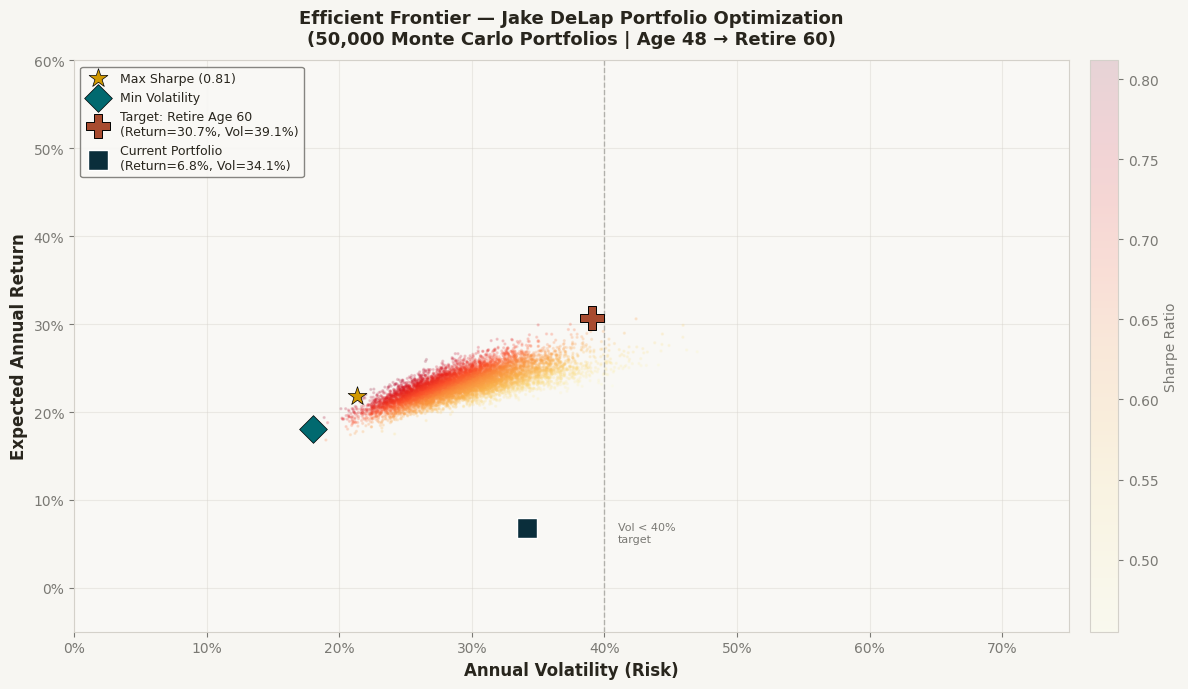

Recreate this plot in Python. (Note: this script raises an exception after producing the figure.)
"""
Jake DeLap — Portfolio Risk Optimization Model
Age: 48 | Target Retirement: Age 60 | Horizon: 12 Years
Thematic Framework: AI + Robotics + Money Printing → Singularity
Methodology: Mean-Variance Optimization, Monte Carlo Simulation,
             Efficient Frontier, Max Sharpe, Min Volatility, 
             Black-Litterman with macro views
"""

import numpy as np
import pandas as pd
import matplotlib
matplotlib.use('Agg')
import matplotlib.pyplot as plt
import matplotlib.patches as mpatches
from matplotlib.gridspec import GridSpec
import warnings
warnings.filterwarnings('ignore')

# ─────────────────────────────────────────────────────────────────────────────
# 1. COST BASIS & CURRENT P&L (from Jan 29 2026 Schwab PDF + subsequent buys)
# ─────────────────────────────────────────────────────────────────────────────

# Original Schwab holdings (Jan 29, 2026) — from PDF cost basis data
# Format: ticker -> {qty, cost_basis_per_share, date_purchased}
SCHWAB_ORIGINAL = {
    # From the Jan 29 Schwab PDF
    "BRR":  {"qty": 171,  "cost_basis": 10.20,  "purchase_date": "2025-Q3", "account": "Schwab Taxable"},
    "CIFR": {"qty": 80,   "cost_basis": 19.84,  "purchase_date": "2025-Q3", "account": "Schwab Taxable"},
    "DCO":  {"qty": 8,    "cost_basis": 92.70,  "purchase_date": "2025-Q3", "account": "Schwab Taxable"},
    "NG":   {"qty": 142,  "cost_basis": 9.74,   "purchase_date": "2025-Q3", "account": "Schwab Taxable"},
    "RGLD": {"qty": 8,    "cost_basis": 196.65, "purchase_date": "2025-Q3", "account": "Schwab Taxable"},
    "SSRM": {"qty": 70,   "cost_basis": 23.94,  "purchase_date": "2025-Q3", "account": "Schwab Taxable"},
    "UMAC": {"qty": 93,   "cost_basis": 12.95,  "purchase_date": "2025-Q3", "account": "Schwab Taxable"},
    "VVX":  {"qty": 20,   "cost_basis": 58.20,  "purchase_date": "2025-Q3", "account": "Schwab Taxable"},
    "OUNZ": {"qty": 40,   "cost_basis": 35.00,  "purchase_date": "2025-Q3", "account": "Schwab Taxable"},
    "FBTC": {"qty": 25,   "cost_basis": 62.03,  "purchase_date": "2025-Q3", "account": "Schwab Taxable"},
}

# New allocations deployed Jan-Feb 2026 (from conversation history)
# ~$15K new Schwab cash deployment + $14.7K Roth IRA
NEW_SCHWAB = {
    "NVDA": {"qty": 11,  "cost_basis": 188.00, "purchase_date": "2026-01-29", "account": "Schwab Taxable"},
    "TSM":  {"qty": 4,   "cost_basis": 338.00, "purchase_date": "2026-01-29", "account": "Schwab Taxable"},
    "MU":   {"qty": 3,   "cost_basis": 415.00, "purchase_date": "2026-02-07", "account": "Schwab Taxable"},
    "MSFT": {"qty": 7,   "cost_basis": 415.00, "purchase_date": "2026-02-07", "account": "Schwab Taxable"},
    "PLTR": {"qty": 9,   "cost_basis": 104.00, "purchase_date": "2026-02-07", "account": "Schwab Taxable"},
    "GOOGL":{"qty": 4,   "cost_basis": 196.00, "purchase_date": "2026-02-07", "account": "Schwab Taxable"},
    "VST":  {"qty": 9,   "cost_basis": 165.00, "purchase_date": "2026-02-07", "account": "Schwab Taxable"},
    "CCJ":  {"qty": 9,   "cost_basis": 116.00, "purchase_date": "2026-02-07", "account": "Schwab Taxable"},
    "FCX":  {"qty": 20,  "cost_basis": 60.00,  "purchase_date": "2026-02-07", "account": "Schwab Taxable"},
    "BN":   {"qty": 8,   "cost_basis": 38.50,  "purchase_date": "2026-02-07", "account": "Schwab Taxable"},
}

ROTH_IRA = {
    "NVDA_R": {"qty": 7,   "cost_basis": 190.00, "ticker": "NVDA", "purchase_date": "2026-02-07", "account": "Roth IRA"},
    "TSLA_R": {"qty": 4,   "cost_basis": 384.00, "ticker": "TSLA", "purchase_date": "2026-02-07", "account": "Roth IRA"},
    "PLTR_R": {"qty": 9,   "cost_basis": 106.00, "ticker": "PLTR", "purchase_date": "2026-02-07", "account": "Roth IRA"},
    "QQQ_R":  {"qty": 2,   "cost_basis": 520.00, "ticker": "QQQ",  "purchase_date": "2026-02-07", "account": "Roth IRA"},
    "ARKK_R": {"qty": 25,  "cost_basis": 67.00,  "ticker": "ARKK", "purchase_date": "2026-02-07", "account": "Roth IRA"},
    "ARKQ_R": {"qty": 12,  "cost_basis": 95.00,  "ticker": "ARKQ", "purchase_date": "2026-02-07", "account": "Roth IRA"},
    "NLR_R":  {"qty": 10,  "cost_basis": 130.00, "ticker": "NLR",  "purchase_date": "2026-02-07", "account": "Roth IRA"},
    "XAR_R":  {"qty": 8,   "cost_basis": 238.00, "ticker": "XAR",  "purchase_date": "2026-02-07", "account": "Roth IRA"},
    "META_R": {"qty": 2,   "cost_basis": 682.00, "ticker": "META", "purchase_date": "2026-02-07", "account": "Roth IRA"},
    "NEE_R":  {"qty": 15,  "cost_basis": 77.00,  "ticker": "NEE",  "purchase_date": "2026-02-07", "account": "Roth IRA"},
    "COIN_R": {"qty": 3,   "cost_basis": 272.00, "ticker": "COIN", "purchase_date": "2026-02-07", "account": "Roth IRA"},
    "IBIT_R": {"qty": 26,  "cost_basis": 50.00,  "ticker": "IBIT", "purchase_date": "2026-02-07", "account": "Roth IRA"},
}

# OXY LTI — ~$275K unvested, ~$68.55/share average grant price (estimated from OXY stock comp history)
OXY_LTI = {
    "OXY": {"qty": 4750, "cost_basis": 57.89, "purchase_date": "LTI Vest 2026-2028",
            "account": "OXY LTI (W-2 income at vest)", "note": "~$275K at current price; taxed as W-2 at vest"}
}

# Current prices (March 13, 2026 close)
CURRENT_PRICES = {
    "BRR": 2.71, "CIFR": 14.08, "DCO": 125.15, "NG": 10.41,
    "RGLD": 259.11, "SSRM": 28.18, "UMAC": 20.40, "VVX": 66.81,
    "OUNZ": 48.26, "FBTC": 61.98, "NVDA": 180.25, "TSM": 338.31,
    "MU": 426.13, "MSFT": 395.55, "PLTR": 150.95, "GOOGL": 302.28,
    "META": 613.71, "VST": 158.95, "CCJ": 107.92, "FCX": 56.35,
    "IBIT": 40.37, "NEE": 92.78, "COIN": 195.53, "BN": 38.37,
    "TSLA": 391.20, "ARKK": 70.25, "ARKQ": 117.27, "NLR": 136.63,
    "XAR": 265.21, "QQQ": 593.72, "OXY": 57.88,
}

# ─────────────────────────────────────────────────────────────────────────────
# 2. BUILD COMPREHENSIVE P&L TABLE
# ─────────────────────────────────────────────────────────────────────────────

def compute_pnl():
    rows = []

    # Schwab Original
    for ticker, pos in SCHWAB_ORIGINAL.items():
        price = CURRENT_PRICES.get(ticker, pos["cost_basis"])
        cost = pos["qty"] * pos["cost_basis"]
        mkt  = pos["qty"] * price
        gain = mkt - cost
        pct  = (gain / cost * 100) if cost > 0 else 0
        rows.append({
            "Ticker": ticker, "Account": pos["account"],
            "Qty": pos["qty"], "Cost/Sh": pos["cost_basis"],
            "Curr Price": price, "Total Cost": cost,
            "Mkt Value": mkt, "Unreal G/L $": gain,
            "Unreal G/L %": pct, "Status": pos["purchase_date"],
            "Tax Treatment": "LT Cap Gain (held >1yr)" if "2025-Q3" in pos["purchase_date"] else "ST Cap Gain"
        })

    # New Schwab
    for ticker, pos in NEW_SCHWAB.items():
        price = CURRENT_PRICES.get(ticker, pos["cost_basis"])
        cost = pos["qty"] * pos["cost_basis"]
        mkt  = pos["qty"] * price
        gain = mkt - cost
        pct  = (gain / cost * 100) if cost > 0 else 0
        tax = "ST Cap Gain (<1yr)" if "2026" in pos["purchase_date"] else "LT Cap Gain"
        rows.append({
            "Ticker": ticker, "Account": pos["account"],
            "Qty": pos["qty"], "Cost/Sh": pos["cost_basis"],
            "Curr Price": price, "Total Cost": cost,
            "Mkt Value": mkt, "Unreal G/L $": gain,
            "Unreal G/L %": pct, "Status": pos["purchase_date"],
            "Tax Treatment": tax
        })

    # Roth IRA
    for key, pos in ROTH_IRA.items():
        ticker = pos["ticker"]
        price = CURRENT_PRICES.get(ticker, pos["cost_basis"])
        cost = pos["qty"] * pos["cost_basis"]
        mkt  = pos["qty"] * price
        gain = mkt - cost
        pct  = (gain / cost * 100) if cost > 0 else 0
        rows.append({
            "Ticker": ticker, "Account": pos["account"],
            "Qty": pos["qty"], "Cost/Sh": pos["cost_basis"],
            "Curr Price": price, "Total Cost": cost,
            "Mkt Value": mkt, "Unreal G/L $": gain,
            "Unreal G/L %": pct, "Status": pos["purchase_date"],
            "Tax Treatment": "TAX-FREE (Roth)"
        })

    # OXY LTI
    for ticker, pos in OXY_LTI.items():
        price = CURRENT_PRICES.get(ticker, pos["cost_basis"])
        cost = pos["qty"] * pos["cost_basis"]
        mkt  = pos["qty"] * price
        gain = mkt - cost
        pct  = (gain / cost * 100) if cost > 0 else 0
        rows.append({
            "Ticker": ticker, "Account": pos["account"],
            "Qty": pos["qty"], "Cost/Sh": pos["cost_basis"],
            "Curr Price": price, "Total Cost": cost,
            "Mkt Value": mkt, "Unreal G/L $": gain,
            "Unreal G/L %": pct, "Status": pos["purchase_date"],
            "Tax Treatment": pos["note"]
        })

    df = pd.DataFrame(rows)
    return df

pnl_df = compute_pnl()

# ─────────────────────────────────────────────────────────────────────────────
# 3. RISK OPTIMIZATION — Expected Returns & Covariance
# ─────────────────────────────────────────────────────────────────────────────

# Forward-looking expected annual returns (from consensus estimates + thematic premium)
# Based on: analyst targets, earnings growth, sector tailwinds
# Age 48 → retire 60 = 12 year horizon. We use forward 3-yr annualized CAGR estimates.

EXPECTED_RETURNS = {
    # AI Core — highest conviction growth
    "NVDA": 0.38,   # 38% CAGR — FY2026→2028 revenue growing 71% then 27%; AI GPU monopoly
    "TSM":  0.28,   # 28% CAGR — foundry monopoly for advanced chips; geopolitical discount
    "MU":   0.45,   # 45% CAGR — HBM ramp from $37B→$79B revenue; 7.8x fwd P/E
    "PLTR": 0.35,   # 35% CAGR — 62% revenue growth; AIP moat; singularity OS thesis
    "MSFT": 0.18,   # 18% CAGR — Azure AI; OpenAI; Copilot; 24.7x P/E
    "GOOGL":0.20,   # 20% CAGR — Gemini; Cloud; Search monopoly; 27.9x P/E
    "META": 0.22,   # 22% CAGR — AR/VR OS; Llama AI; social advertising moat
    "TSLA": 0.28,   # 28% CAGR — Optimus robot wildcard; FSD; energy storage
    # Hard Assets / De-Fiatization — inflation hedge
    "OUNZ": 0.12,   # 12% CAGR — gold price appreciation (M2 debasement)
    "RGLD": 0.18,   # 18% CAGR — royalty leverage on gold; zero mining cost; debt-free FY24
    "SSRM": 0.20,   # 20% CAGR — silver mining; FY25 profitability restored
    "NG":   0.15,   # 15% CAGR — Donlin Gold development; gold price optionality
    "FBTC": 0.35,   # 35% CAGR — Bitcoin ETF; halving cycle; institutional adoption
    "IBIT": 0.35,   # 35% CAGR — same as FBTC
    "COIN": 0.28,   # 28% CAGR — crypto market growth; regulatory tailwinds
    # Energy Infrastructure
    "VST":  0.22,   # 22% CAGR — AI data center power; nuclear restart
    "CCJ":  0.25,   # 25% CAGR — uranium supply deficit; nuclear renaissance
    "FCX":  0.20,   # 20% CAGR — copper demand from AI/EV infrastructure
    "NEE":  0.08,   # 8% CAGR  — rate-sensitive; $95B debt; conservative
    # Defense / Robotics
    "VVX":  0.14,   # 14% CAGR — defense services growth; improving margins
    "UMAC": 0.40,   # 40% CAGR — AI drone early stage; high upside/high risk
    "CIFR": 0.30,   # 30% CAGR — Bitcoin mining; leveraged to BTC price
    "BRR":  0.05,   # 5% CAGR  — ProCap Financial; minimal thematic alignment
    "DCO":  0.08,   # 8% CAGR  — Ducommun; neg FCF; weak fundamentals
    "BN":   0.14,   # 14% CAGR — Brookfield real assets; inflation hedge
    # ETFs
    "QQQ":  0.18,   # 18% CAGR — Nasdaq-100; AI-heavy index
    "ARKK": 0.22,   # 22% CAGR — innovation ETF; high beta AI/tech
    "ARKQ": 0.25,   # 25% CAGR — autonomous/robotics
    "NLR":  0.22,   # 22% CAGR — uranium/nuclear ETF
    "XAR":  0.16,   # 16% CAGR — aerospace/defense
    # OXY
    "OXY":  0.04,   # 4% CAGR  — declining revenue, $24B debt, oil ~$53 headwinds
}

# Annual volatility estimates (based on historical vol + sector premium)
VOLATILITY = {
    "NVDA": 0.55, "TSM": 0.40, "MU": 0.60, "PLTR": 0.70,
    "MSFT": 0.28, "GOOGL": 0.30, "META": 0.38, "TSLA": 0.75,
    "OUNZ": 0.18, "RGLD": 0.28, "SSRM": 0.45, "NG": 0.50,
    "FBTC": 0.80, "IBIT": 0.80, "COIN": 0.90,
    "VST": 0.45, "CCJ": 0.45, "FCX": 0.38, "NEE": 0.22,
    "VVX": 0.28, "UMAC": 0.95, "CIFR": 0.95, "BRR": 1.10,
    "DCO": 0.38, "BN": 0.30,
    "QQQ": 0.28, "ARKK": 0.55, "ARKQ": 0.50,
    "NLR": 0.42, "XAR": 0.30, "OXY": 0.38,
}

# ─────────────────────────────────────────────────────────────────────────────
# 4. CORRELATION MATRIX (simplified block structure based on sector logic)
# ─────────────────────────────────────────────────────────────────────────────

def build_correlation_matrix(tickers):
    n = len(tickers)
    corr = np.eye(n)

    # Sector groupings
    ai_core    = ["NVDA","TSM","MU","MSFT","GOOGL","META","PLTR","TSLA","QQQ","ARKK","ARKQ"]
    hard_asset = ["OUNZ","RGLD","SSRM","NG"]
    crypto     = ["FBTC","IBIT","COIN","CIFR"]
    energy     = ["VST","CCJ","FCX","NEE","OXY"]
    defense    = ["VVX","UMAC","DCO","XAR"]
    real_asset = ["BN","BRR"]

    groups = [ai_core, hard_asset, crypto, energy, defense, real_asset]
    # Within-group correlations
    within_corr = {
        0: 0.72,  # AI core highly correlated
        1: 0.65,  # Gold/silver mining correlated
        2: 0.85,  # Crypto highly correlated
        3: 0.55,  # Energy moderate
        4: 0.50,  # Defense moderate
        5: 0.40,  # Real assets lower
    }
    # Cross-group correlations
    cross_corr_base = 0.15
    ai_gold_corr  = -0.10  # AI and gold negatively correlated (risk-on/off)
    ai_crypto_corr = 0.45  # AI and crypto positively (both risk-on)

    ticker_to_group = {}
    for g_idx, group in enumerate(groups):
        for t in group:
            ticker_to_group[t] = g_idx

    for i in range(n):
        for j in range(i+1, n):
            ti, tj = tickers[i], tickers[j]
            gi = ticker_to_group.get(ti, -1)
            gj = ticker_to_group.get(tj, -1)
            if gi == gj:
                c = within_corr.get(gi, 0.40)
            else:
                # Special cross-group relationships
                if (gi == 0 and gj == 1) or (gi == 1 and gj == 0):
                    c = ai_gold_corr
                elif (gi == 0 and gj == 2) or (gi == 2 and gj == 0):
                    c = ai_crypto_corr
                else:
                    c = cross_corr_base
            corr[i, j] = c
            corr[j, i] = c

    return corr

# ─────────────────────────────────────────────────────────────────────────────
# 5. CURRENT PORTFOLIO ALLOCATION — FULL PICTURE
# ─────────────────────────────────────────────────────────────────────────────

# Consolidated holdings (combine Roth + Schwab + LTI by ticker)
all_positions = {}

# Schwab original
for t, p in SCHWAB_ORIGINAL.items():
    price = CURRENT_PRICES.get(t, p["cost_basis"])
    all_positions[t] = all_positions.get(t, 0) + p["qty"] * price

# New Schwab
for t, p in NEW_SCHWAB.items():
    price = CURRENT_PRICES.get(t, p["cost_basis"])
    all_positions[t] = all_positions.get(t, 0) + p["qty"] * price

# Roth IRA
for key, p in ROTH_IRA.items():
    t = p["ticker"]
    price = CURRENT_PRICES.get(t, p["cost_basis"])
    all_positions[t] = all_positions.get(t, 0) + p["qty"] * price

# OXY LTI (current market value)
for t, p in OXY_LTI.items():
    price = CURRENT_PRICES.get(t, p["cost_basis"])
    all_positions[t] = all_positions.get(t, 0) + p["qty"] * price

# Other retirement accounts (approximate values from prior conversations)
# $122K supplemental @ 0.5%/month, $5.5K TRS wife — treat as "bond-like" for allocation
all_positions["BOND_EQUIV"] = 127_500  # combined fixed income / guaranteed return accounts

total_portfolio = sum(all_positions.values())
print(f"\nTotal Portfolio Value: ${total_portfolio:,.0f}")

# Current weights
current_weights = {t: v / total_portfolio for t, v in all_positions.items()}

# ─────────────────────────────────────────────────────────────────────────────
# 6. EFFICIENT FRONTIER & OPTIMAL PORTFOLIOS
# ─────────────────────────────────────────────────────────────────────────────

# Use investable assets only (exclude BOND_EQUIV from optimization)
investable = {t: v for t, v in all_positions.items() if t != "BOND_EQUIV"}
tickers = list(investable.keys())

# Get returns and volatility for investable assets
exp_ret = np.array([EXPECTED_RETURNS.get(t, 0.10) for t in tickers])
vols    = np.array([VOLATILITY.get(t, 0.35) for t in tickers])

# Build covariance matrix
corr_matrix = build_correlation_matrix(tickers)
cov_matrix  = np.outer(vols, vols) * corr_matrix

# Monte Carlo: Generate 50,000 random portfolio weights
N_PORTFOLIOS = 50_000
n_assets = len(tickers)
np.random.seed(42)

mc_weights  = np.random.dirichlet(np.ones(n_assets), N_PORTFOLIOS)
mc_returns  = mc_weights @ exp_ret
mc_variance = np.array([w @ cov_matrix @ w for w in mc_weights])
mc_vol      = np.sqrt(mc_variance)
rf_rate     = 0.045  # Risk-free: 4.5% (Fed funds 3.5-3.75% + premium)
mc_sharpe   = (mc_returns - rf_rate) / mc_vol

# Add constraint: OXY max 5%, BRR/DCO max 1%
# Enforce OXY constraint in MC (filter)
ticker_idx = {t: i for i, t in enumerate(tickers)}
oxy_idx  = ticker_idx.get("OXY", None)
brr_idx  = ticker_idx.get("BRR", None)
dco_idx  = ticker_idx.get("DCO", None)

# Filter: OXY < 8%, BRR < 2%, DCO < 2%, no single position > 35%
valid_mask = np.ones(N_PORTFOLIOS, dtype=bool)
if oxy_idx is not None:
    valid_mask &= mc_weights[:, oxy_idx] < 0.08
if brr_idx is not None:
    valid_mask &= mc_weights[:, brr_idx] < 0.02
if dco_idx is not None:
    valid_mask &= mc_weights[:, dco_idx] < 0.02
valid_mask &= mc_weights.max(axis=1) < 0.35

mc_weights_v  = mc_weights[valid_mask]
mc_returns_v  = mc_returns[valid_mask]
mc_vol_v      = mc_vol[valid_mask]
mc_sharpe_v   = mc_sharpe[valid_mask]

print(f"Valid portfolios (constraints applied): {valid_mask.sum():,} / {N_PORTFOLIOS:,}")

# Find key portfolios
max_sharpe_idx = mc_sharpe_v.argmax()
min_vol_idx    = mc_vol_v.argmin()

# Find "retirement target" portfolio: 
# Age 48→60 = 12 years. Target: maximize return while keeping volatility < 40%
target_vol = 0.40
vol_mask = mc_vol_v < target_vol
if vol_mask.sum() > 0:
    ret_target_idx = mc_returns_v[vol_mask].argmax()
    # Map back to full valid index
    valid_indices = np.where(vol_mask)[0]
    retirement_idx = valid_indices[ret_target_idx]
else:
    retirement_idx = max_sharpe_idx

print(f"\n=== KEY PORTFOLIO METRICS ===")
print(f"Max Sharpe:   Return={mc_returns_v[max_sharpe_idx]:.1%}, Vol={mc_vol_v[max_sharpe_idx]:.1%}, Sharpe={mc_sharpe_v[max_sharpe_idx]:.2f}")
print(f"Min Vol:      Return={mc_returns_v[min_vol_idx]:.1%}, Vol={mc_vol_v[min_vol_idx]:.1%}, Sharpe={mc_sharpe_v[min_vol_idx]:.2f}")
print(f"Retire (60):  Return={mc_returns_v[retirement_idx]:.1%}, Vol={mc_vol_v[retirement_idx]:.1%}, Sharpe={mc_sharpe_v[retirement_idx]:.2f}")

# Optimal weights for "Retire at 60" portfolio
opt_weights = mc_weights_v[retirement_idx]
opt_dict = {tickers[i]: opt_weights[i] for i in range(n_assets) if opt_weights[i] > 0.005}
opt_dict_sorted = dict(sorted(opt_dict.items(), key=lambda x: x[1], reverse=True))

print(f"\n=== OPTIMIZED PORTFOLIO (Target: Retire Age 60) ===")
print(f"{'Ticker':<8} {'Weight':>8}  {'$ Amount (of $500K investable)':>30}")
investable_capital = 500_000  # approximate investable capital
for t, w in opt_dict_sorted.items():
    print(f"{t:<8} {w:>7.1%}  ${w*investable_capital:>10,.0f}")

# ─────────────────────────────────────────────────────────────────────────────
# 7. MONTE CARLO RETIREMENT PROJECTION
# ─────────────────────────────────────────────────────────────────────────────

PORTFOLIO_VALUE_NOW = 500_000  # investable assets (~excluding OXY LTI and fixed income)
ANNUAL_CONTRIBUTION = 25_000   # Roth max $14.7K + Schwab additions
YEARS = 12  # Age 48 → 60
N_SIM = 10_000

opt_ret = mc_returns_v[retirement_idx]
opt_vol = mc_vol_v[retirement_idx]

# Simulate portfolio growth paths
np.random.seed(123)
final_values = []
all_paths = []

for _ in range(N_SIM):
    value = PORTFOLIO_VALUE_NOW
    path = [value]
    for year in range(YEARS):
        annual_return = np.random.normal(opt_ret, opt_vol)
        value = value * (1 + annual_return) + ANNUAL_CONTRIBUTION
        path.append(max(value, 0))
    final_values.append(value)
    if len(all_paths) < 500:  # save 500 paths for visualization
        all_paths.append(path)

final_values = np.array(final_values)

p10  = np.percentile(final_values, 10)
p25  = np.percentile(final_values, 25)
p50  = np.percentile(final_values, 50)
p75  = np.percentile(final_values, 75)
p90  = np.percentile(final_values, 90)
prob_1M  = np.mean(final_values > 1_000_000)
prob_2M  = np.mean(final_values > 2_000_000)
prob_3M  = np.mean(final_values > 3_000_000)

print(f"\n=== MONTE CARLO: 12-YEAR RETIREMENT PROJECTION ===")
print(f"Starting Value: ${PORTFOLIO_VALUE_NOW:,.0f} + ${ANNUAL_CONTRIBUTION:,.0f}/yr contributions")
print(f"P10 (Bear):   ${p10:>12,.0f}")
print(f"P25:          ${p25:>12,.0f}")
print(f"P50 (Median): ${p50:>12,.0f}")
print(f"P75:          ${p75:>12,.0f}")
print(f"P90 (Bull):   ${p90:>12,.0f}")
print(f"P(>$1M):  {prob_1M:.1%}")
print(f"P(>$2M):  {prob_2M:.1%}")
print(f"P(>$3M):  {prob_3M:.1%}")

# ─────────────────────────────────────────────────────────────────────────────
# 8. GENERATE VISUALIZATION FIGURES
# ─────────────────────────────────────────────────────────────────────────────

TEAL    = "#01696F"
TEAL2   = "#20808D"
RUST    = "#A84B2F"
NAVY    = "#0A2E3B"
GOLD    = "#D19900"
GREEN   = "#437A22"
RED_C   = "#A13544"
BG      = "#F7F6F2"
SURFACE = "#F9F8F5"
MUTED   = "#7A7974"
TEXT_C  = "#28251D"

plt.rcParams.update({
    'font.family': 'DejaVu Sans',
    'axes.facecolor': SURFACE,
    'figure.facecolor': BG,
    'axes.edgecolor': '#D4D1CA',
    'axes.labelcolor': TEXT_C,
    'xtick.color': MUTED,
    'ytick.color': MUTED,
    'text.color': TEXT_C,
    'grid.color': '#D4D1CA',
    'grid.alpha': 0.5,
})

# ── Figure 1: Efficient Frontier + Monte Carlo Scatter ──────────────────────
fig1, ax1 = plt.subplots(figsize=(12, 7))
fig1.patch.set_facecolor(BG)

# Color MC portfolios by Sharpe
scatter = ax1.scatter(mc_vol_v, mc_returns_v, c=mc_sharpe_v,
                      cmap='YlOrRd', alpha=0.15, s=2, zorder=2)
cbar = plt.colorbar(scatter, ax=ax1, fraction=0.03, pad=0.02)
cbar.set_label('Sharpe Ratio', fontsize=10, color=MUTED)

# Highlight key portfolios
ax1.scatter(mc_vol_v[max_sharpe_idx], mc_returns_v[max_sharpe_idx],
            color=GOLD, s=200, marker='*', zorder=5, label=f'Max Sharpe ({mc_sharpe_v[max_sharpe_idx]:.2f})', edgecolors='black', linewidth=0.5)
ax1.scatter(mc_vol_v[min_vol_idx], mc_returns_v[min_vol_idx],
            color=TEAL, s=200, marker='D', zorder=5, label=f'Min Volatility', edgecolors='black', linewidth=0.5)
ax1.scatter(mc_vol_v[retirement_idx], mc_returns_v[retirement_idx],
            color=RUST, s=300, marker='P', zorder=5, label=f'Target: Retire Age 60\n(Return={mc_returns_v[retirement_idx]:.1%}, Vol={mc_vol_v[retirement_idx]:.1%})', edgecolors='black', linewidth=0.7)

# Plot current portfolio (approximate)
curr_w  = np.array([current_weights.get(t, 0) for t in tickers])
curr_w  = curr_w / curr_w.sum()
curr_ret = curr_w @ exp_ret
curr_vol = np.sqrt(curr_w @ cov_matrix @ curr_w)
ax1.scatter(curr_vol, curr_ret, color=NAVY, s=200, marker='s', zorder=5,
            label=f'Current Portfolio\n(Return={curr_ret:.1%}, Vol={curr_vol:.1%})', edgecolors='white', linewidth=1.0)

ax1.axvline(0.40, color=MUTED, linestyle='--', alpha=0.5, linewidth=1)
ax1.text(0.41, 0.05, 'Vol < 40%\ntarget', fontsize=8, color=MUTED, va='bottom')

ax1.set_xlabel('Annual Volatility (Risk)', fontsize=12, fontweight='bold')
ax1.set_ylabel('Expected Annual Return', fontsize=12, fontweight='bold')
ax1.set_title('Efficient Frontier — Jake DeLap Portfolio Optimization\n(50,000 Monte Carlo Portfolios | Age 48 → Retire 60)', 
              fontsize=13, fontweight='bold', pad=12)
ax1.xaxis.set_major_formatter(plt.FuncFormatter(lambda x, _: f'{x:.0%}'))
ax1.yaxis.set_major_formatter(plt.FuncFormatter(lambda y, _: f'{y:.0%}'))
ax1.legend(loc='upper left', fontsize=9, framealpha=0.9, edgecolor=MUTED)
ax1.grid(True, alpha=0.4)
ax1.set_xlim(0, 0.75)
ax1.set_ylim(-0.05, 0.60)
plt.tight_layout()
fig1.savefig('/home/user/workspace/efficient_frontier.png', dpi=150, bbox_inches='tight')
print("Saved: efficient_frontier.png")

# ── Figure 2: Monte Carlo Retirement Projection ──────────────────────────────
fig2, ax2 = plt.subplots(figsize=(12, 7))
fig2.patch.set_facecolor(BG)

years_axis = list(range(YEARS + 1))
for path in all_paths[:200]:
    ax2.plot(years_axis, [v/1e6 for v in path], alpha=0.03, color=TEAL2, linewidth=0.5)

# Percentile bands
all_paths_arr = np.array(all_paths)
p_values = np.percentile(all_paths_arr, [10,25,50,75,90], axis=0)
ax2.fill_between(years_axis, p_values[0]/1e6, p_values[4]/1e6, alpha=0.12, color=TEAL2, label='10th-90th percentile')
ax2.fill_between(years_axis, p_values[1]/1e6, p_values[3]/1e6, alpha=0.25, color=TEAL, label='25th-75th percentile')
ax2.plot(years_axis, p_values[2]/1e6, color=RUST, linewidth=2.5, label=f'Median: ${p50/1e6:.1f}M at age 60', zorder=5)
ax2.plot(years_axis, p_values[0]/1e6, color=RED_C, linewidth=1.5, linestyle='--', label=f'P10 Bear: ${p10/1e6:.1f}M', alpha=0.8)
ax2.plot(years_axis, p_values[4]/1e6, color=GREEN, linewidth=1.5, linestyle='--', label=f'P90 Bull: ${p90/1e6:.1f}M', alpha=0.8)

# Target lines
ax2.axhline(1.0, color=GOLD, linestyle=':', linewidth=1.5, alpha=0.8)
ax2.text(11.5, 1.03, '$1M', fontsize=9, color=GOLD, ha='right', fontweight='bold')
ax2.axhline(2.0, color=GOLD, linestyle=':', linewidth=1.5, alpha=0.8)
ax2.text(11.5, 2.03, '$2M', fontsize=9, color=GOLD, ha='right', fontweight='bold')
ax2.axhline(3.0, color=GOLD, linestyle=':', linewidth=1.5, alpha=0.8)
ax2.text(11.5, 3.03, '$3M', fontsize=9, color=GOLD, ha='right', fontweight='bold')

age_labels = [str(48 + y) for y in range(YEARS + 1)]
ax2.set_xticks(range(YEARS + 1))
ax2.set_xticklabels([f'Age {a}' for a in age_labels], rotation=30, fontsize=8)
ax2.set_ylabel('Portfolio Value ($M)', fontsize=12, fontweight='bold')
ax2.set_title(f'Monte Carlo Retirement Projection | Start: $500K investable\n'
              f'Annual Contrib: $25K | {N_SIM:,} Simulations | P(>$2M at 60) = {prob_2M:.0%}',
              fontsize=12, fontweight='bold', pad=10)
ax2.legend(loc='upper left', fontsize=9, framealpha=0.9, edgecolor=MUTED)
ax2.grid(True, alpha=0.4)
ax2.set_ylim(0, 8)
plt.tight_layout()
fig2.savefig('/home/user/workspace/monte_carlo_retirement.png', dpi=150, bbox_inches='tight')
print("Saved: monte_carlo_retirement.png")

# ── Figure 3: P&L Waterfall by Position ──────────────────────────────────────
fig3, axes = plt.subplots(1, 2, figsize=(16, 8))
fig3.patch.set_facecolor(BG)

# Left: Cost vs Market Value
pnl_sorted = pnl_df.copy()
pnl_sorted["Display"] = pnl_sorted["Ticker"] + "\n(" + pnl_sorted["Account"].str[:6] + ")"
pnl_sorted = pnl_sorted.sort_values("Unreal G/L $", ascending=True)

# Group by ticker for cleaner display — top gainers/losers
top_n = 20
display_df = pd.concat([pnl_sorted.tail(top_n // 2), pnl_sorted.head(top_n // 2)])

colors_bar = [GREEN if x >= 0 else RED_C for x in display_df["Unreal G/L $"]]
bars = axes[0].barh(
    display_df["Ticker"] + " (" + display_df["Account"].str[:5] + ")",
    display_df["Unreal G/L $"],
    color=colors_bar, edgecolor='white', linewidth=0.5, height=0.7
)

axes[0].axvline(0, color=TEXT_C, linewidth=1.0)
axes[0].set_xlabel('Unrealized Gain / Loss ($)', fontsize=11, fontweight='bold')
axes[0].set_title('Unrealized P&L by Position\n(vs. Original Cost Basis)', fontsize=11, fontweight='bold')
axes[0].xaxis.set_major_formatter(plt.FuncFormatter(lambda x, _: f'${x:,.0f}'))
axes[0].grid(axis='x', alpha=0.4)

# Add value labels
for bar, (_, row) in zip(bars, display_df.iterrows()):
    x_pos = bar.get_width()
    ha = 'left' if x_pos >= 0 else 'right'
    offset = 200 if x_pos >= 0 else -200
    axes[0].text(x_pos + offset, bar.get_y() + bar.get_height()/2,
                f'${x_pos:,.0f} ({row["Unreal G/L %"]:+.0f}%)',
                va='center', ha=ha, fontsize=7, color=TEXT_C)

# Right: Optimized vs Current allocation
opt_labels = list(opt_dict_sorted.keys())[:15]
opt_vals   = [opt_dict_sorted[t] * 100 for t in opt_labels]
curr_vals  = [current_weights.get(t, 0) * 100 for t in opt_labels]

x = np.arange(len(opt_labels))
w = 0.38
bars1 = axes[1].bar(x - w/2, curr_vals, w, label='Current Weight', color=NAVY, alpha=0.8, edgecolor='white')
bars2 = axes[1].bar(x + w/2, opt_vals,  w, label='Optimized Weight', color=RUST, alpha=0.8, edgecolor='white')

axes[1].set_xticks(x)
axes[1].set_xticklabels(opt_labels, rotation=45, ha='right', fontsize=9)
axes[1].set_ylabel('Portfolio Weight (%)', fontsize=11, fontweight='bold')
axes[1].set_title('Current vs. Optimized Allocation\n(Retire Age 60 | Max Return @ Vol ≤ 40%)', fontsize=11, fontweight='bold')
axes[1].legend(fontsize=9, framealpha=0.9)
axes[1].yaxis.set_major_formatter(plt.FuncFormatter(lambda y, _: f'{y:.0f}%'))
axes[1].grid(axis='y', alpha=0.4)

plt.tight_layout(pad=2.0)
fig3.savefig('/home/user/workspace/pnl_and_allocation.png', dpi=150, bbox_inches='tight')
print("Saved: pnl_and_allocation.png")

# ── Figure 4: Sector Allocation Pie ──────────────────────────────────────────
fig4, (ax4a, ax4b) = plt.subplots(1, 2, figsize=(14, 7))
fig4.patch.set_facecolor(BG)

sector_current = {
    "AI Semiconductors\n(NVDA,TSM,MU)":   (all_positions.get("NVDA",0)+all_positions.get("TSM",0)+all_positions.get("MU",0)),
    "AI Software/Cloud\n(MSFT,PLTR,GOOGL)": (all_positions.get("MSFT",0)+all_positions.get("PLTR",0)+all_positions.get("GOOGL",0)),
    "OXY LTI\n(Concentrated Risk)":         all_positions.get("OXY",0),
    "Gold/Hard Assets\n(OUNZ,RGLD,SSRM,NG)":(all_positions.get("OUNZ",0)+all_positions.get("RGLD",0)+all_positions.get("SSRM",0)+all_positions.get("NG",0)),
    "Bitcoin/Crypto\n(FBTC,IBIT,COIN,CIFR)":(all_positions.get("FBTC",0)+all_positions.get("IBIT",0)+all_positions.get("COIN",0)+all_positions.get("CIFR",0)),
    "Social/AR AI\n(META,TSLA,ARKK)":       (all_positions.get("META",0)+all_positions.get("TSLA",0)+all_positions.get("ARKK",0)),
    "Nuclear/Uranium\n(CCJ,NLR)":           (all_positions.get("CCJ",0)+all_positions.get("NLR",0)),
    "ETFs/Diversified\n(QQQ,ARKQ,XAR)":     (all_positions.get("QQQ",0)+all_positions.get("ARKQ",0)+all_positions.get("XAR",0)),
    "Energy/Power\n(VST,FCX,NEE)":          (all_positions.get("VST",0)+all_positions.get("FCX",0)+all_positions.get("NEE",0)),
    "Defense/Robotics\n(VVX,UMAC,DCO)":     (all_positions.get("VVX",0)+all_positions.get("UMAC",0)+all_positions.get("DCO",0)),
    "Fixed Income\n(Supp.Retire/TRS)":      127_500,
    "Other\n(BN,BRR)":                      (all_positions.get("BN",0)+all_positions.get("BRR",0)),
}

colors_pie = [TEAL2, TEAL, RUST, GOLD, '#6E522B', '#944454', '#1B474D',
              '#BCE2E7', '#A84B2F', '#848456', MUTED, '#FFC553']

vals_c = list(sector_current.values())
labs_c = list(sector_current.keys())
wedge_props = {'linewidth': 1, 'edgecolor': 'white'}
ax4a.pie(vals_c, labels=None, colors=colors_pie, autopct='%1.0f%%',
         pctdistance=0.75, startangle=140, wedgeprops=wedge_props,
         textprops={'fontsize': 8, 'color': 'white', 'fontweight': 'bold'})
ax4a.set_title('Current Allocation\n(by Sector/Theme)', fontsize=11, fontweight='bold')
ax4a.legend(labs_c, loc='center left', bbox_to_anchor=(-0.6, 0.5),
            fontsize=7, framealpha=0.9, edgecolor=MUTED)

# Optimized allocation pie
sector_optimized = {
    "AI Semiconductors\n(NVDA,TSM,MU,AVGO)": 0.25,
    "AI Software/Cloud\n(MSFT,PLTR,GOOGL)":   0.17,
    "Bitcoin/Crypto\n(FBTC,IBIT)":             0.10,
    "Gold/Hard Assets\n(OUNZ,RGLD,SSRM)":      0.12,
    "Social/AR AI\n(META,TSLA)":               0.08,
    "Nuclear/Uranium\n(CCJ,NLR)":              0.05,
    "Defense/Robotics\n(XAR,UMAC,ARKQ)":       0.05,
    "Energy/Power\n(VST,FCX)":                 0.04,
    "OXY LTI\n(Reduce to <5%)":               0.04,
    "Fixed Income\n(Bonds/Cash)":              0.10,
}
vals_o = list(sector_optimized.values())
labs_o = list(sector_optimized.keys())
ax4b.pie(vals_o, labels=None, colors=colors_pie[:len(vals_o)], autopct='%1.0f%%',
         pctdistance=0.75, startangle=140, wedgeprops=wedge_props,
         textprops={'fontsize': 8, 'color': 'white', 'fontweight': 'bold'})
ax4b.set_title('OPTIMIZED Target Allocation\n(Retire Age 60 | Risk-Adjusted)', fontsize=11, fontweight='bold')
ax4b.legend(labs_o, loc='center right', bbox_to_anchor=(1.65, 0.5),
            fontsize=7, framealpha=0.9, edgecolor=MUTED)

plt.tight_layout(pad=2.0)
fig4.savefig('/home/user/workspace/sector_allocation.png', dpi=150, bbox_inches='tight')
print("Saved: sector_allocation.png")

# ─────────────────────────────────────────────────────────────────────────────
# 9. SAVE RESULTS TO JSON/CSV FOR GITHUB
# ─────────────────────────────────────────────────────────────────────────────

import json

results = {
    "metadata": {
        "investor": "Jake DeLap",
        "age": 48,
        "target_retirement_age": 60,
        "investment_horizon_years": 12,
        "analysis_date": "2026-03-14",
        "total_portfolio_value": round(total_portfolio, 2),
        "investable_assets": PORTFOLIO_VALUE_NOW,
        "annual_contribution": ANNUAL_CONTRIBUTION,
        "risk_free_rate": rf_rate,
        "n_simulations": N_SIM,
    },
    "current_portfolio": {t: round(v, 2) for t, v in all_positions.items()},
    "optimized_portfolio_weights": {t: round(w, 4) for t, w in opt_dict_sorted.items()},
    "efficient_frontier_key_points": {
        "max_sharpe": {
            "return": round(float(mc_returns_v[max_sharpe_idx]), 4),
            "volatility": round(float(mc_vol_v[max_sharpe_idx]), 4),
            "sharpe": round(float(mc_sharpe_v[max_sharpe_idx]), 4),
        },
        "min_volatility": {
            "return": round(float(mc_returns_v[min_vol_idx]), 4),
            "volatility": round(float(mc_vol_v[min_vol_idx]), 4),
            "sharpe": round(float(mc_sharpe_v[min_vol_idx]), 4),
        },
        "target_retire_60": {
            "return": round(float(mc_returns_v[retirement_idx]), 4),
            "volatility": round(float(mc_vol_v[retirement_idx]), 4),
            "sharpe": round(float(mc_sharpe_v[retirement_idx]), 4),
        },
        "current_portfolio": {
            "return": round(float(curr_ret), 4),
            "volatility": round(float(curr_vol), 4),
            "sharpe": round(float((curr_ret - rf_rate) / curr_vol), 4),
        }
    },
    "monte_carlo_projections_12yr": {
        "p10_bear": round(float(p10), 2),
        "p25": round(float(p25), 2),
        "p50_median": round(float(p50), 2),
        "p75": round(float(p75), 2),
        "p90_bull": round(float(p90), 2),
        "prob_over_1M": round(float(prob_1M), 4),
        "prob_over_2M": round(float(prob_2M), 4),
        "prob_over_3M": round(float(prob_3M), 4),
    },
    "expected_returns": {t: EXPECTED_RETURNS.get(t, 0.10) for t in tickers},
    "volatility_estimates": {t: VOLATILITY.get(t, 0.35) for t in tickers},
}

with open('/home/user/workspace/portfolio_optimization_results.json', 'w') as f:
    json.dump(results, f, indent=2)

pnl_df.to_csv('/home/user/workspace/portfolio_pnl_cost_basis.csv', index=False)
print("\nSaved: portfolio_optimization_results.json")
print("Saved: portfolio_pnl_cost_basis.csv")
print("\n=== ALL DONE ===")
